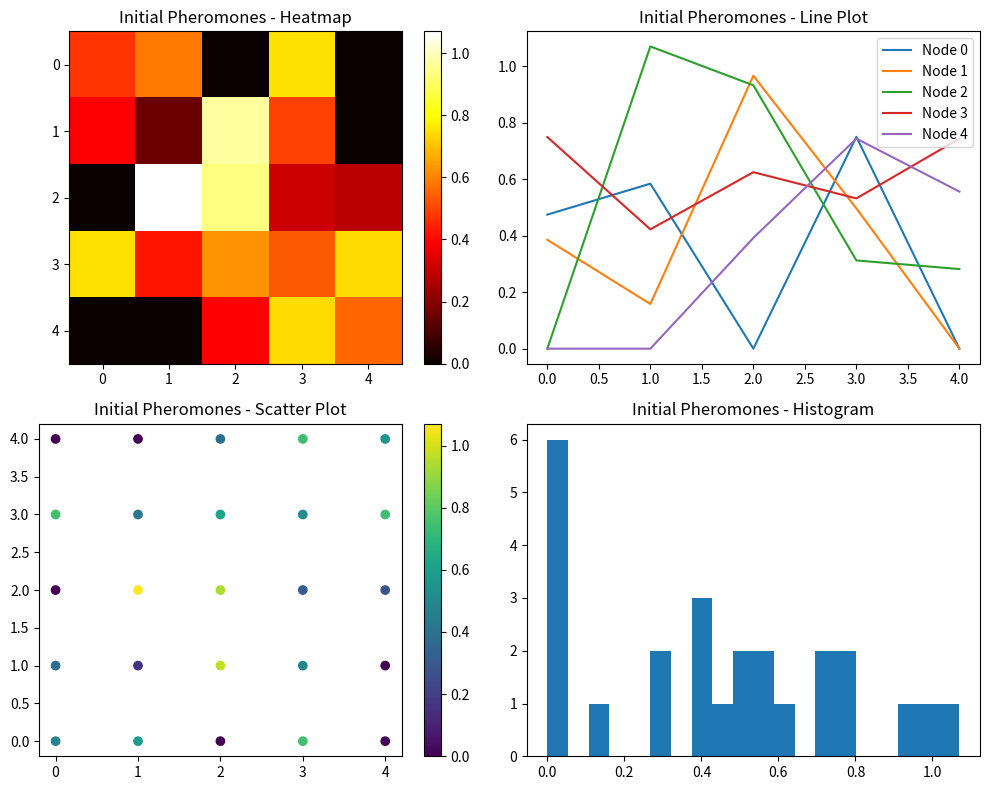
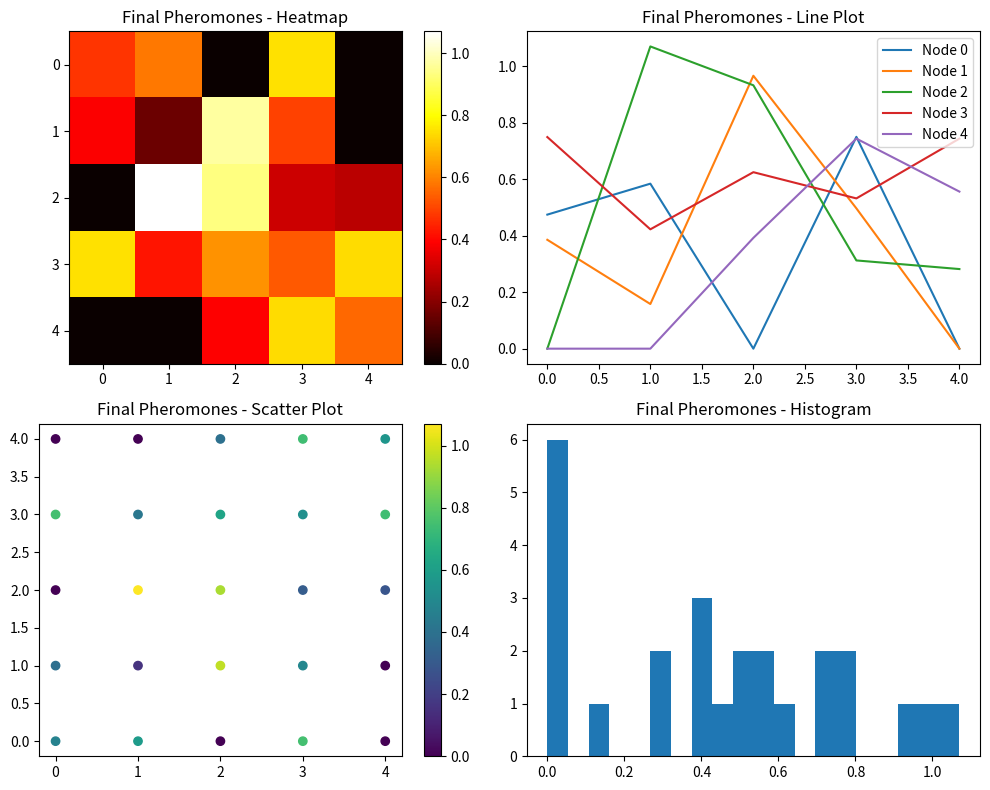
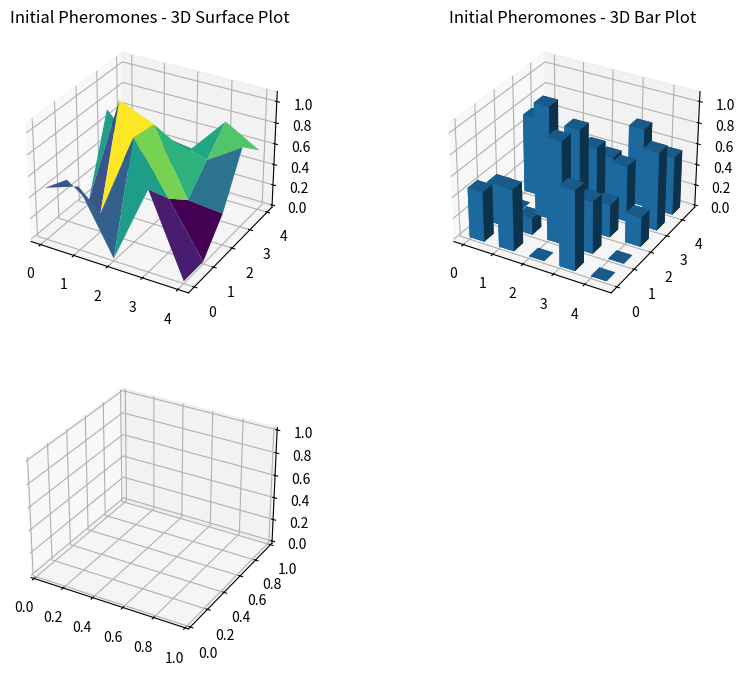

Reproduce these figures in Python, in order. (Note: this script raises an exception after producing the figures.)
import numpy as np
import logging
import matplotlib.pyplot as plt
from mpl_toolkits.mplot3d import Axes3D

# Initialize logging
logging.basicConfig(level=logging.INFO, format='%(asctime)s - %(levelname)s - %(message)s')

# Example graph with 5 nodes (adjacency matrix with costs)
graph = np.array([
    [0, 2, np.inf, 1, np.inf],
    [2, 0, 3, 2, np.inf],
    [np.inf, 3, 0, 1, 5],
    [1, 2, 1, 0, 3],
    [np.inf, np.inf, 5, 3, 0]
])

# Mean and variance of costs for each link
mean_cost = np.array([
    [0, 2, np.inf, 1, np.inf],
    [2, 0, 3, 2, np.inf],
    [np.inf, 3, 0, 1, 5],
    [1, 2, 1, 0, 3],
    [np.inf, np.inf, 5, 3, 0]
])
variance_cost = np.array([
    [0, 0.1, np.inf, 0.1, np.inf],
    [0.1, 0, 0.2, 0.1, np.inf],
    [np.inf, 0.2, 0, 0.1, 0.5],
    [0.1, 0.1, 0.1, 0, 0.2],
    [np.inf, np.inf, 0.5, 0.2, 0]
])

# Mean time taken to cross each link (in arbitrary units)
mean_time = np.array([
    [0, 1.5, np.inf, 0.8, np.inf],
    [1.5, 0, 2.5, 1.2, np.inf],
    [np.inf, 2.5, 0, 0.9, 4.0],
    [0.8, 1.2, 0.9, 0, 2.2],
    [np.inf, np.inf, 4.0, 2.2, 0]
])

# Initialize pheromones with random values above 0.1
np.random.seed(42)
pheromones = np.random.rand(graph.shape[0], graph.shape[1]) + 0.1
pheromones[graph == np.inf] = 0

# Parameters
alpha = 2.75
beta = 1.75
rho = 0.5
Q = 1.5
lambda_factor = 0.5

# Extended heuristic information
def compute_heuristic(mean_cost, variance_cost, mean_time, lambda_factor):
    heuristic = np.divide(1, (mean_cost + lambda_factor * (variance_cost + mean_time)), out=np.zeros_like(mean_cost), where=(mean_cost + lambda_factor * (variance_cost + mean_time))!=0)
    heuristic[mean_cost == np.inf] = 0
    return heuristic

heuristic = compute_heuristic(mean_cost, variance_cost, mean_time, lambda_factor)

# ACO Functions
def select_next_node(current_node, graph, pheromones, alpha, beta, heuristic):
    try:
        neighbors = [i for i in range(len(graph)) if graph[current_node, i] != np.inf and graph[current_node, i] > 0]
        probabilities = np.zeros(len(neighbors))
        for idx, neighbor in enumerate(neighbors):
            tau = pheromones[current_node, neighbor] ** alpha
            eta = heuristic[current_node, neighbor] ** beta if heuristic[current_node, neighbor] != 0 else 0
            probabilities[idx] = tau * eta
        if np.sum(probabilities) == 0:
            logging.warning(f"No valid probabilities for node {current_node}, using uniform distribution")
            probabilities = np.ones(len(probabilities)) / len(probabilities)
        else:
            probabilities /= np.sum(probabilities)
        next_node = np.random.choice(neighbors, p=probabilities)
        return next_node
    except Exception as e:
        logging.error(f"Error in select_next_node: {e}")

def detect_and_remove_loop(path_stack):
    try:
        seen_nodes = {}
        new_stack = []
        for node in path_stack:
            if node in seen_nodes:
                loop_start = seen_nodes[node]
                new_stack = path_stack[:loop_start + 1]
                break
            else:
                seen_nodes[node] = len(new_stack)
                new_stack.append(node)
        return new_stack
    except Exception as e:
        logging.error(f"Error in detect_and_remove_loop: {e}")

def forward_ant(graph, pheromones, alpha, beta, start_node, end_node, heuristic):
    try:
        current_node = start_node
        path_stack = [current_node]
        while current_node != end_node:
            next_node = select_next_node(current_node, graph, pheromones, alpha, beta, heuristic)
            path_stack.append(next_node)
            path_stack = detect_and_remove_loop(path_stack)
            current_node = next_node
        return path_stack
    except Exception as e:
        logging.error(f"Error in forward_ant: {e}")

def backward_ant(graph, pheromones, path_stack, rho, Q, heuristic, elite=False):
    try:
        total_delay = sum(graph[path_stack[i], path_stack[i + 1]] for i in range(len(path_stack) - 1))
        pheromone_deposit = (Q / total_delay)
        for i in range(len(path_stack) - 1):
            u, v = path_stack[i], path_stack[i + 1]
            pheromones[u, v] = (1 - rho) * pheromones[u, v] + pheromone_deposit
            pheromones[v, u] = (1 - rho) * pheromones[v, u] + pheromone_deposit
            heuristic[u, v] = heuristic[u, v] * (1 - rho) + (1 / total_delay) * rho
            heuristic[v, u] = heuristic[v, u] * (1 - rho) + (1 / total_delay) * rho
    except Exception as e:
        logging.error(f"Error in backward_ant: {e}")

def process_iteration(graph, pheromones, alpha, beta, rho, Q, start_node, end_node, heuristic, best_path):
    try:
        path_stack = forward_ant(graph, pheromones, alpha, beta, start_node, end_node, heuristic)
        backward_ant(graph, pheromones, path_stack, rho, Q, heuristic)
        total_delay = sum(graph[path_stack[i], path_stack[i + 1]] for i in range(len(path_stack) - 1))
        logging.info(f"Iteration completed with path: {path_stack} and total delay: {total_delay:.2f}")
        logging.info(f"Updated pheromones:\n{pheromones}")

        if not best_path or total_delay < sum(graph[best_path[i], best_path[i + 1]] for i in range(len(best_path) - 1)):
            best_path[:] = path_stack
            backward_ant(graph, pheromones, best_path, rho, Q, heuristic, elite=True)
    except Exception as e:
        logging.error(f"Error during iteration: {e}")

# Example Usage
best_path = []
num_iterations = 10
pheromone_history = []

for _ in range(num_iterations):
    process_iteration(graph, pheromones, alpha, beta, rho, Q, start_node=0, end_node=4, heuristic=heuristic, best_path=best_path)
    pheromone_history.append(pheromones.copy())

# 2D Static Plots
def plot_heatmap(data, title, ax):
    """Plot a heatmap of the data."""
    cax = ax.imshow(data, cmap='hot', interpolation='nearest')
    ax.set_title(title)
    plt.colorbar(cax, ax=ax)

def plot_line(data, title, ax):
    """Plot a line plot of the data."""
    for i in range(data.shape[0]):
        ax.plot(data[i], label=f'Node {i}')
    ax.set_title(title)
    ax.legend()

def plot_scatter(data, title, ax):
    """Plot a scatter plot of the data."""
    x, y = np.meshgrid(range(data.shape[0]), range(data.shape[1]))
    scatter = ax.scatter(x, y, c=data.flatten())
    ax.set_title(title)
    plt.colorbar(scatter, ax=ax)

def plot_histogram(data, title, ax):
    """Plot a histogram of the data."""
    ax.hist(data.flatten(), bins=20)
    ax.set_title(title)

def plot_static_2d(data, title_prefix):
    """Plot static 2D visualizations."""
    fig, axs = plt.subplots(2, 2, figsize=(10, 8))
    plot_heatmap(data, f'{title_prefix} - Heatmap', axs[0, 0])
    plot_line(data, f'{title_prefix} - Line Plot', axs[0, 1])
    plot_scatter(data, f'{title_prefix} - Scatter Plot', axs[1, 0])
    plot_histogram(data, f'{title_prefix} - Histogram', axs[1, 1])
    plt.tight_layout()
    plt.show()

# 3D Static Plots
def plot_3d_surface(data, title, ax):
    """Plot a 3D surface plot of the data."""
    x, y = np.meshgrid(range(data.shape[0]), range(data.shape[1]))
    ax.plot_surface(x, y, data, cmap='viridis')
    ax.set_title(title)

def plot_3d_bar(data, title, ax):
    """Plot a 3D bar plot of the data."""
    x, y = np.meshgrid(range(data.shape[0]), range(data.shape[1]))
    x, y = x.flatten(), y.flatten()
    z = np.zeros_like(x)
    dx = dy = 0.5
    dz = data.flatten()
    ax.bar3d(x, y, z, dx, dy, dz, shade=True)
    ax.set_title(title)

def plot_3d_scatter(data, title, ax):
    """Plot a 3D scatter plot of the data."""
    x, y = np.meshgrid(range(data.shape[0]), range(data.shape[1]))
    ax.scatter(x, y, data.flatten(), c=data.flatten(), cmap='viridis')
    ax.set_title(title)

def plot_3d_contour(data, title, ax):
    """Plot a 3D contour plot of the data."""
    x, y = np.meshgrid(range(data.shape[0]), range(data.shape[1]))
    ax.contour3D(x, y, data, 50, cmap='viridis')
    ax.set_title(title)

def plot_static_3d(data, title_prefix):
    """Plot static 3D visualizations."""
    fig = plt.figure(figsize=(10, 8))
    ax1 = fig.add_subplot(2, 2, 1, projection='3d')
    plot_3d_surface(data, f'{title_prefix} - 3D Surface Plot', ax1)
    ax2 = fig.add_subplot(2, 2, 2, projection='3d')
    plot_3d_bar(data, f'{title_prefix} - 3D Bar Plot', ax2)
    ax3 = fig.add_subplot(2, 2, 3, projection='3d')
    plot_3d_scatter(data, f'{title_prefix} - 3D Scatter Plot', ax3)
    ax4 = fig.add_subplot(2, 2, 4, projection='3d')
    plot_3d_contour(data, f'{title_prefix} - 3D Contour Plot', ax4)
    plt.tight_layout()
    plt.show()

# Plotting the initial state
plot_static_2d(pheromones, 'Initial Pheromones')

# Plotting the final results
plot_static_2d(pheromones, 'Final Pheromones')

# Plotting the initial 3D state
plot_static_3d(pheromones, 'Initial Pheromones')

# Plotting the final 3D state
plot_static_3d(pheromones, 'Final Pheromones')

# Final sine wave plot
def plot_final_sine_wave():
    t = np.arange(0, 3, .01)
    fig = plt.figure(figsize=(5, 4), dpi=100)
    ax = fig.add_subplot(111)
    ax.plot(t, 2 * np.sin(2 * np.pi * t))
    ax.set_title("Sine Wave")
    plt.tight_layout()
    plt.show()

plot_final_sine_wave()
